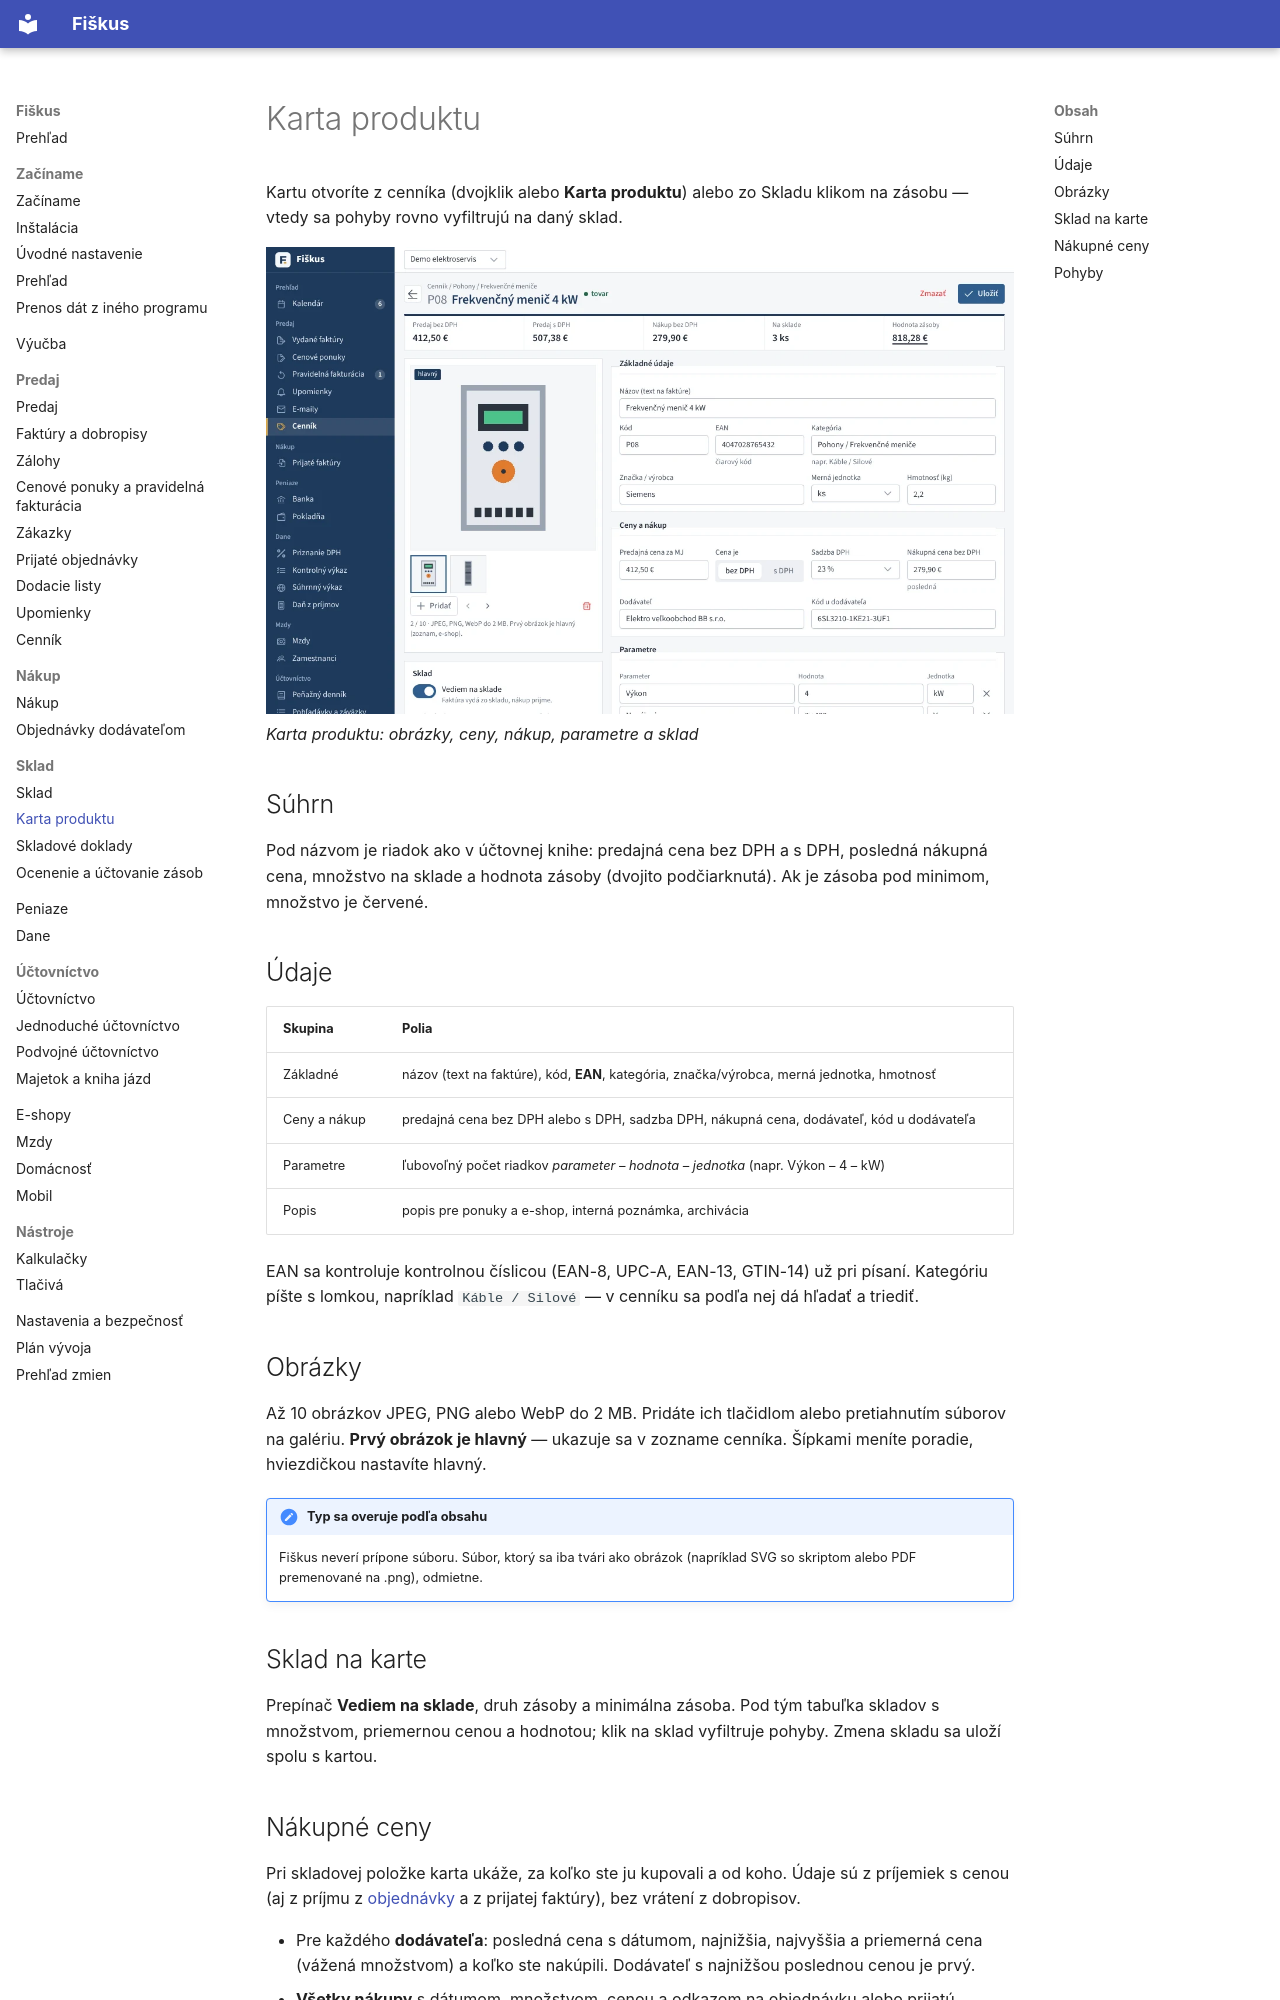

repository: fiskus-online/Fiskus · page: sklad/karta-produktu/index.html · generator: mkdocs

---
title: Karta produktu
slug: karta-produktu
sidebar_position: 1
description: Všetko o jednom produkte — obrázky, parametre, EAN, ceny, stav po skladoch a pohyby.
tags: [sklad, cenník, karta]
---

# Karta produktu

Kartu otvoríte z cenníka (dvojklik alebo **Karta produktu**) alebo zo Skladu
klikom na zásobu — vtedy sa pohyby rovno vyfiltrujú na daný sklad.

![Karta produktu: obrázky, ceny, nákup, parametre a sklad](../obrazky/karta-produktu.webp)
*Karta produktu: obrázky, ceny, nákup, parametre a sklad*


## Súhrn

Pod názvom je riadok ako v účtovnej knihe: predajná cena bez DPH a s DPH,
posledná nákupná cena, množstvo na sklade a hodnota zásoby (dvojito
podčiarknutá). Ak je zásoba pod minimom, množstvo je červené.

## Údaje

| Skupina | Polia |
|---|---|
| Základné | názov (text na faktúre), kód, **EAN**, kategória, značka/výrobca, merná jednotka, hmotnosť |
| Ceny a nákup | predajná cena bez DPH alebo s DPH, sadzba DPH, nákupná cena, dodávateľ, kód u dodávateľa |
| Parametre | ľubovoľný počet riadkov *parameter – hodnota – jednotka* (napr. Výkon – 4 – kW) |
| Popis | popis pre ponuky a e-shop, interná poznámka, archivácia |

EAN sa kontroluje kontrolnou číslicou (EAN-8, UPC-A, EAN-13, GTIN-14) už
pri písaní. Kategóriu píšte s lomkou, napríklad `Káble / Silové` — v cenníku
sa podľa nej dá hľadať a triediť.

## Obrázky

Až 10 obrázkov JPEG, PNG alebo WebP do 2 MB. Pridáte ich tlačidlom alebo
pretiahnutím súborov na galériu. **Prvý obrázok je hlavný** — ukazuje sa
v zozname cenníka. Šípkami meníte poradie, hviezdičkou nastavíte hlavný.

!!! note "Typ sa overuje podľa obsahu"
    Fiškus neverí prípone súboru. Súbor, ktorý sa iba tvári ako obrázok
    (napríklad SVG so skriptom alebo PDF premenované na .png), odmietne.

## Sklad na karte

Prepínač **Vediem na sklade**, druh zásoby a minimálna zásoba. Pod tým
tabuľka skladov s množstvom, priemernou cenou a hodnotou; klik na sklad
vyfiltruje pohyby. Zmena skladu sa uloží spolu s kartou.
